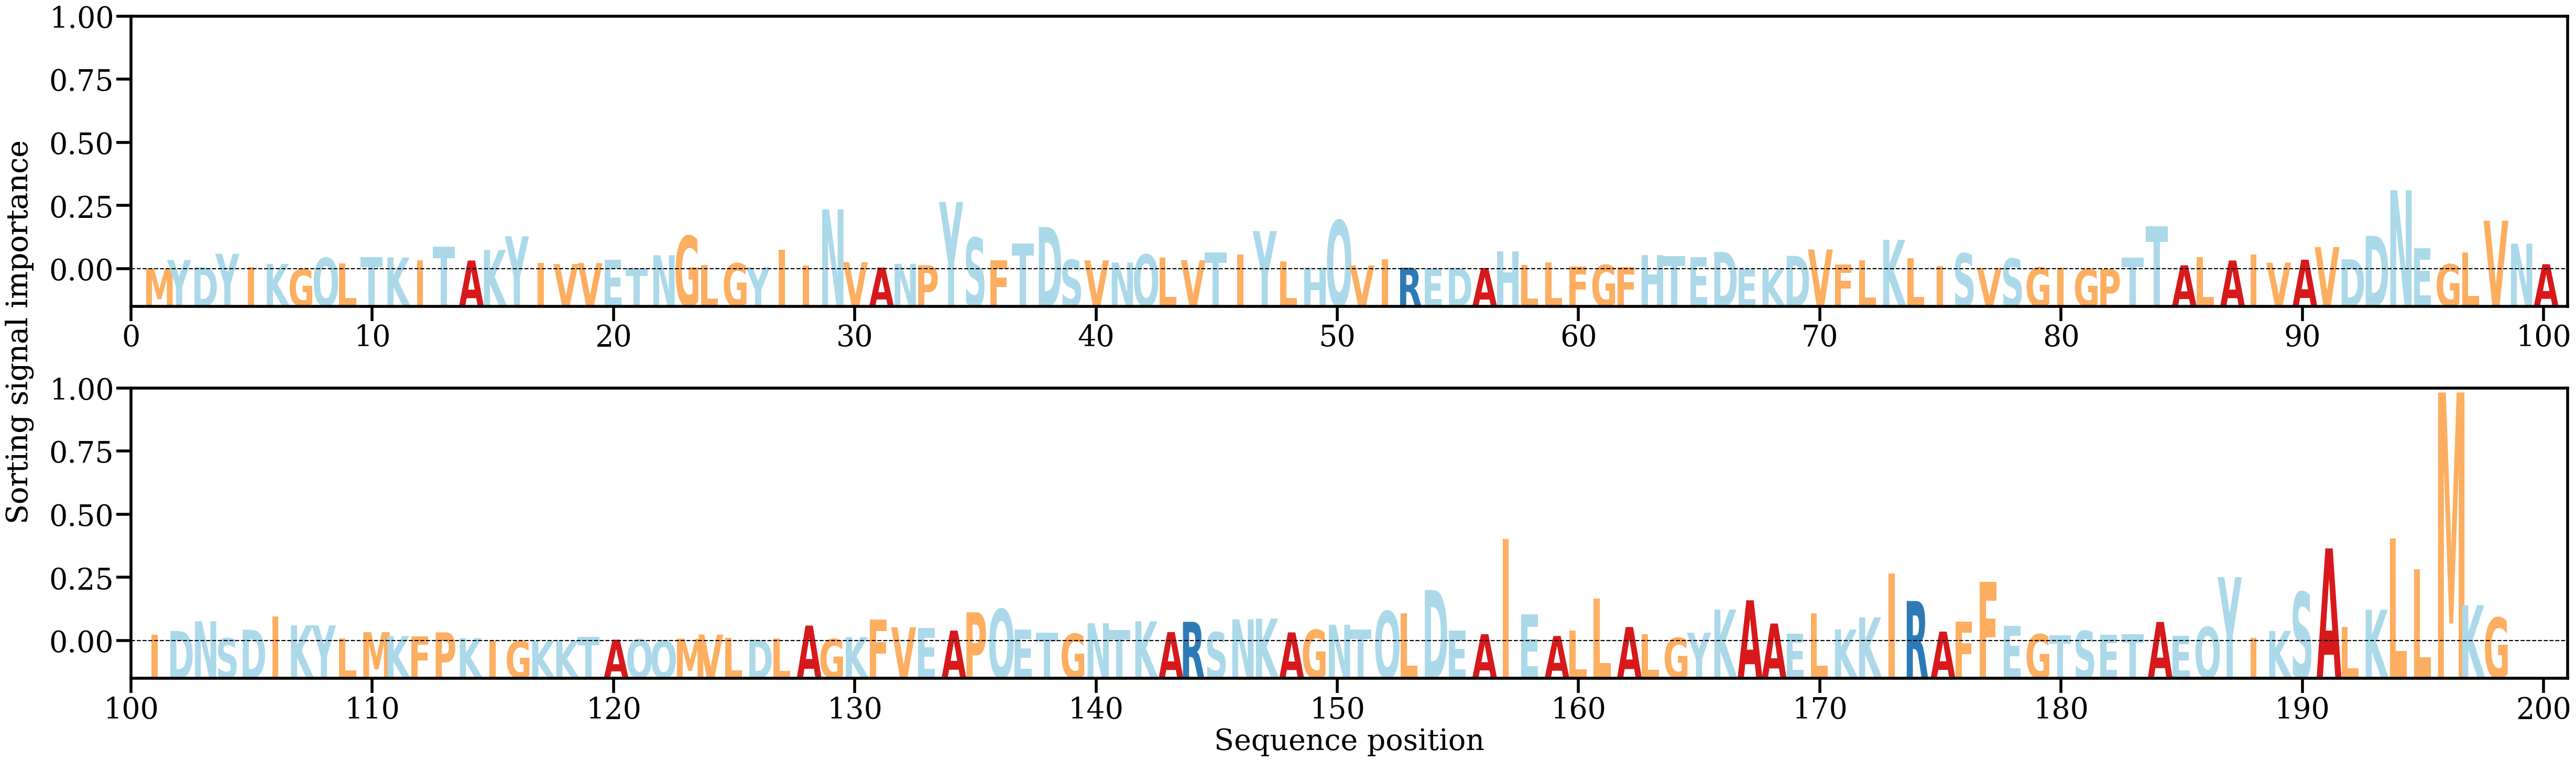

The table this chart was drawn from, first rows:
AA, Alpha
M, [0.00020956]
Y, [0.0027488]
D, [0.0006629]
Y, [0.00459398]
I, [0.0007305]
K, [0.00162282]
G, [0.00010607]
Q, [0.00339071]
L, [0.00171996]
T, [0.00353384]
K, [0.00348233]
I, [0.00264206]
T, [0.00670858]
A, [0.00259825]
K, [0.00570431]
Y, [0.00967031]
I, [0.00189227]
V, [0.00159029]
V, [0.00184945]
E, [0.00288685]
T, [0.00033414]
N, [0.0041527]
G, [0.00977858]
L, [0.00122748]
G, [0.0017708]
Y, [0.0006277]
I, [0.005724]
I, [0.00116406]
N, [0.01752083]
V, [0.00209812]
A, [0.00054549]
N, [0.00163247]
P, [0.00122299]
Y, [0.01967406]
S, [0.00924412]
F, [0.00273315]
T, [0.00758536]
D, [0.0123843]
S, [0.00280139]
V, [0.00264478]
N, [0.00201396]
Q, [0.00435347]
L, [0.003384]
V, [0.00269465]
T, [0.00498628]
I, [0.00433139]
Y, [0.01119378]
L, [0.00235738]
H, [0.00056673]
Q, [0.01432105]
V, [0.00115204]
I, [0.00299906]
R, [0.00051949]
E, [0.00018443]
D, [0.00030273]
A, [0.00040389]
H, [0.00533694]
L, [0.0012934]
L, [0.00205185]
F, [0.00079228]
... 138 more rows
